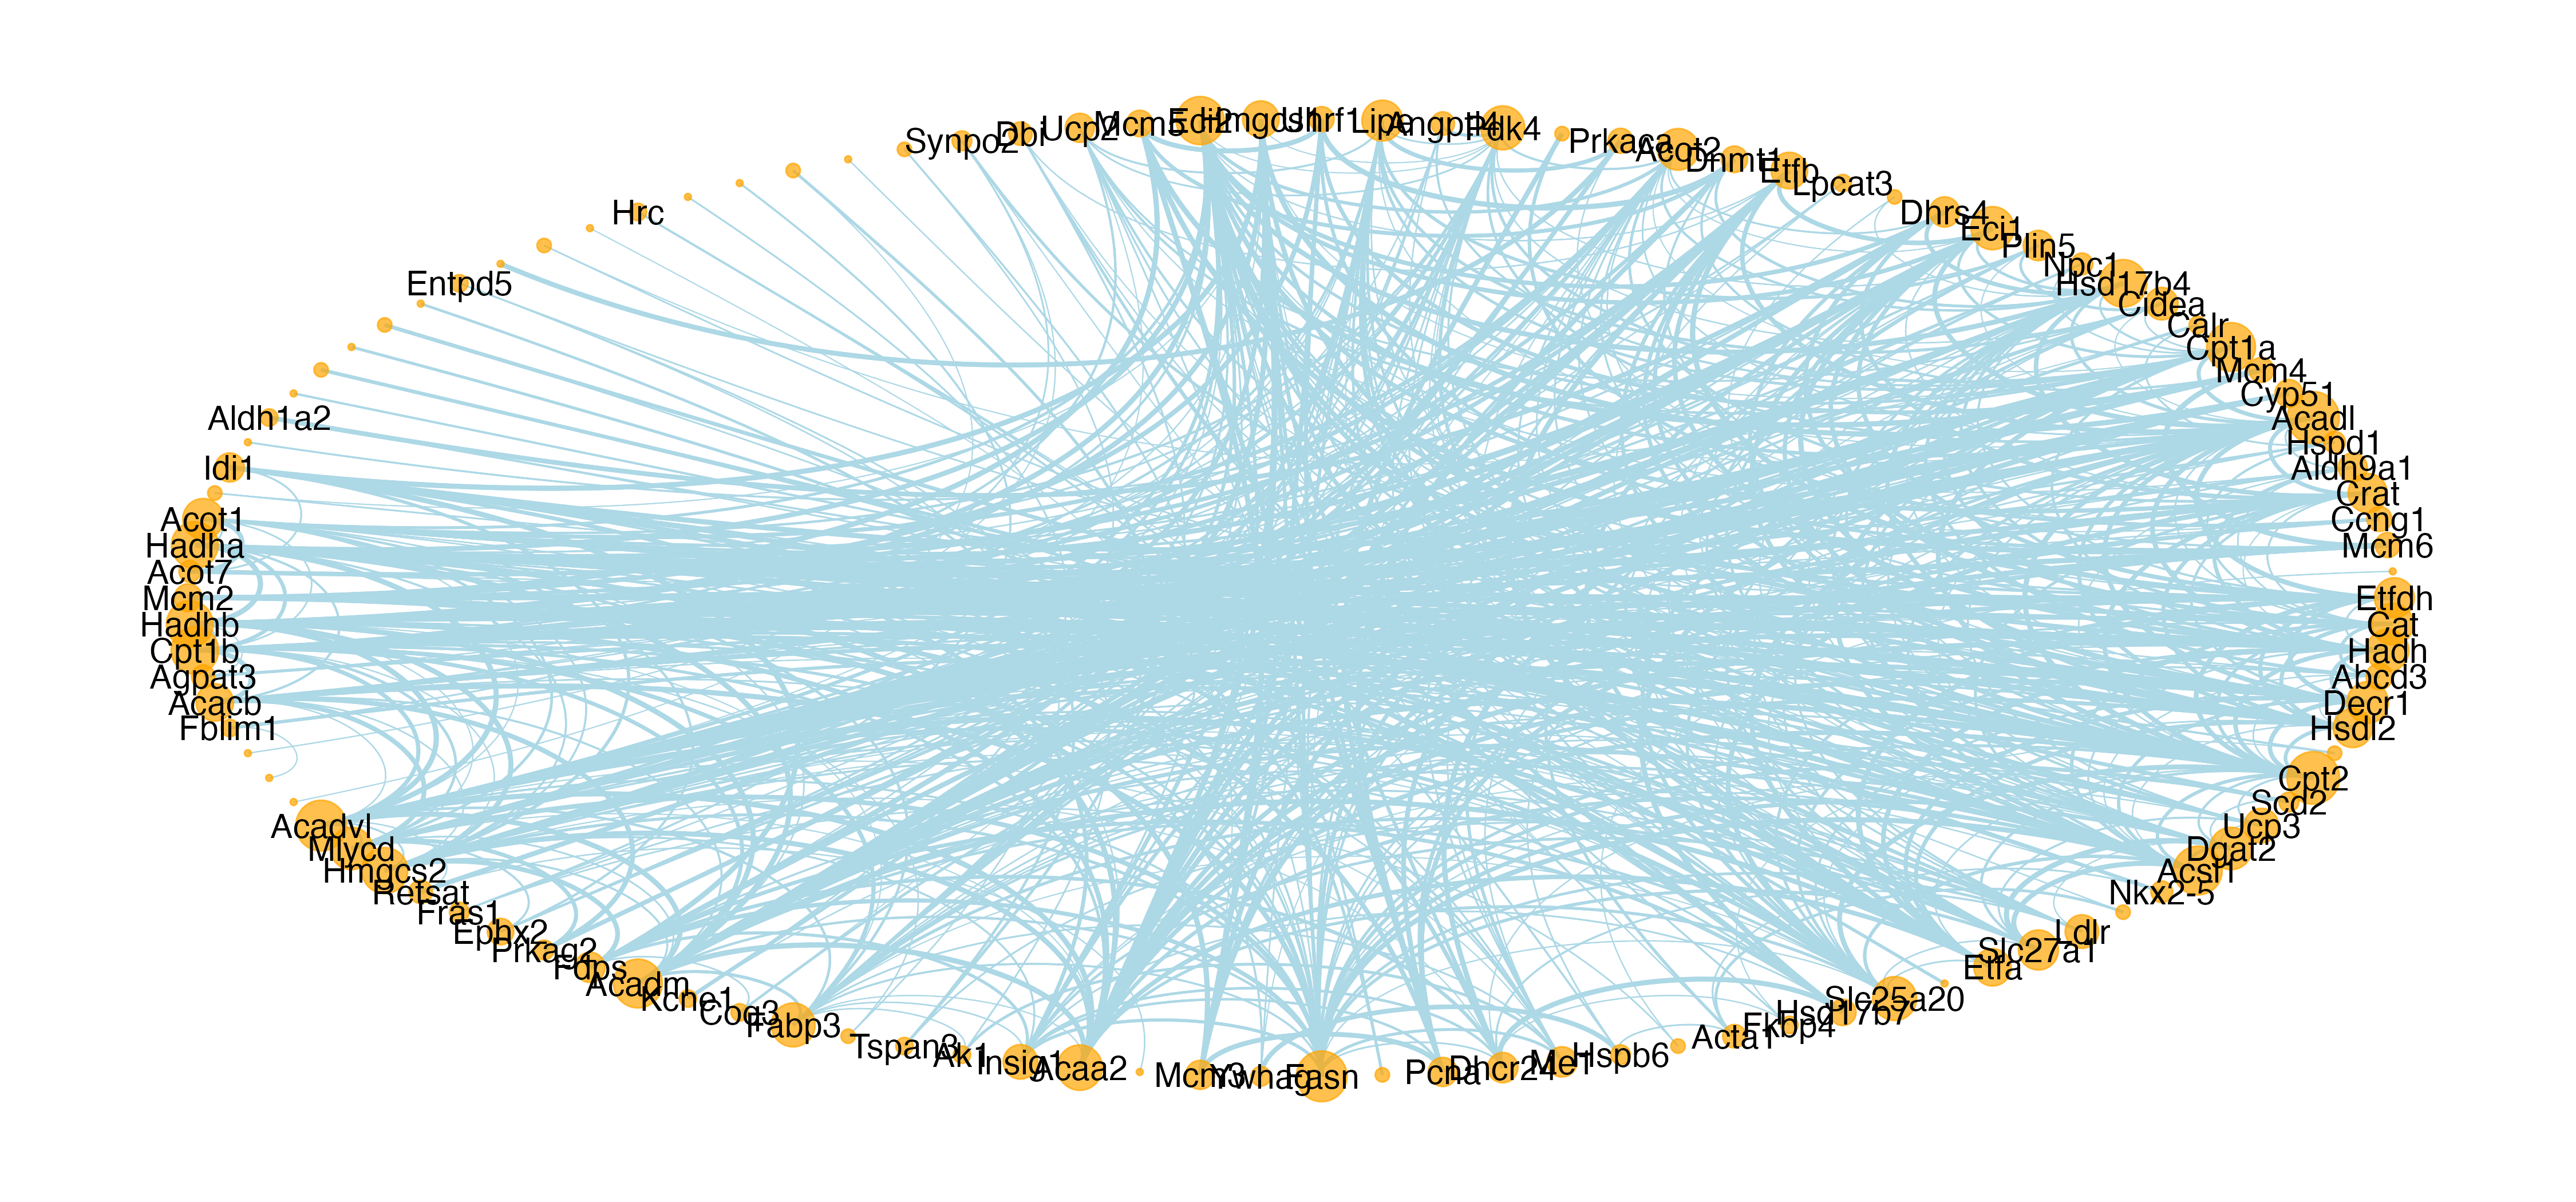

The file beside this chart, header and first rows:
, V1, V2
1, Uhrf1, Dnmt1
2, Uhrf1, Dnmt1
3, Lipe, Prkaca
4, Lipe, Prkaca
5, Angptl4, Pdk4
6, Angptl4, Pdk4
7, Lipe, Pdk4
8, Lipe, Pdk4
9, Lipe, Plin5
10, Lipe, Plin5
11, Pdk4, Plin5
12, Pdk4, Plin5
13, Ccnd2, Ccng1
14, Ccnd2, Ccng1
15, Prkaca, Ccng1
16, Prkaca, Ccng1
17, Pdk4, Acot2
18, Pdk4, Acot2
19, Acot2, Dhrs4
20, Acot2, Dhrs4
21, Uhrf1, Mcm4
22, Uhrf1, Mcm4
23, Dnmt1, Mcm4
24, Dnmt1, Mcm4
25, Etfb, Eci1
26, Etfb, Eci1
27, Acot2, Eci1
28, Acot2, Eci1
29, Lpcat3, C3
30, Lpcat3, C3
31, Dnmt1, Hsd17b4
32, Dnmt1, Hsd17b4
33, Dcakd, Hsd17b4
34, Dcakd, Hsd17b4
35, Acot2, Hsd17b4
36, Acot2, Hsd17b4
37, Dhrs4, Hsd17b4
38, Dhrs4, Hsd17b4
39, Eci1, Hsd17b4
40, Eci1, Hsd17b4
41, Lipe, Cidea
42, Lipe, Cidea
43, Pdk4, Cidea
44, Pdk4, Cidea
45, Plin5, Cidea
46, Plin5, Cidea
47, Angptl4, Cpt1a
48, Angptl4, Cpt1a
49, Lipe, Cpt1a
50, Lipe, Cpt1a
51, Pdk4, Cpt1a
52, Pdk4, Cpt1a
53, Acot2, Cpt1a
54, Acot2, Cpt1a
55, Eci1, Cpt1a
56, Eci1, Cpt1a
57, Npc1, Cpt1a
58, Npc1, Cpt1a
59, Hsd17b4, Cpt1a
60, Hsd17b4, Cpt1a
... 1,242 more rows
